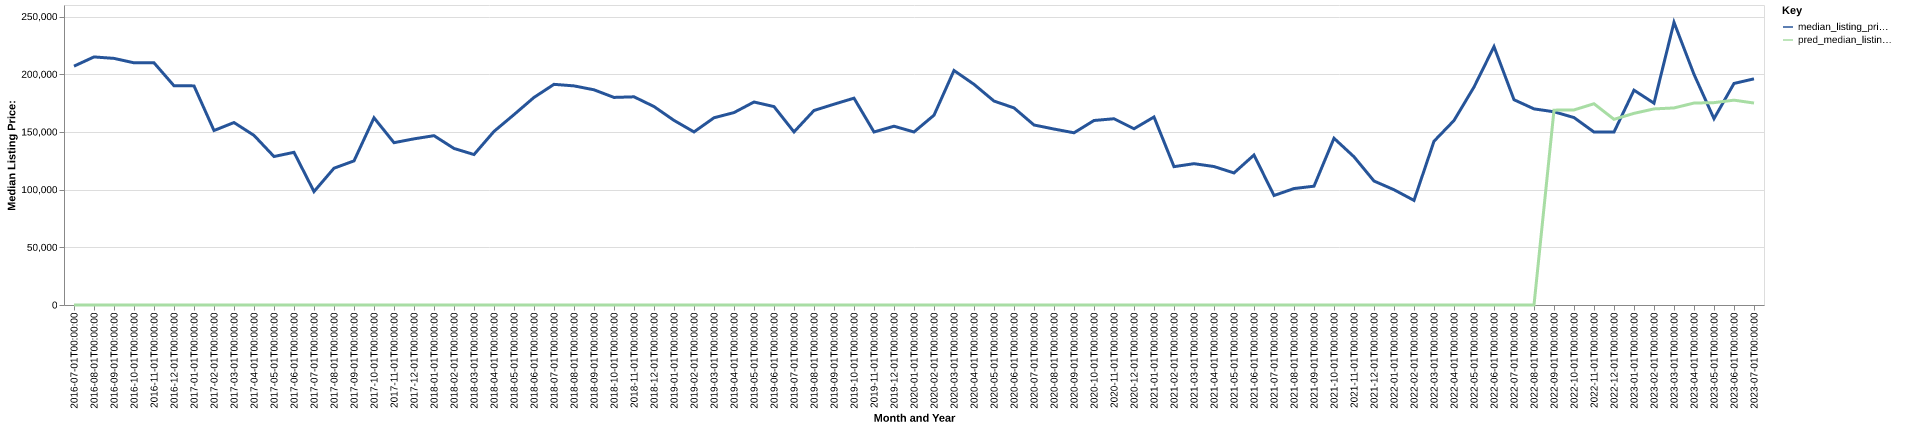

The data file committed next to this chart (first rows):
date, time_idx, median_listing_price, thirty_year_interest_rate_five, month, county_name, active_listing_count, median_days_on_market, pred_median_listing_price, month_year
2016-07-01, 0, 207000, 3.72, 7, lowndes, al, 19.0, 82.0, 0, Jul-2016
2016-08-01, 1, 215000, 3.73, 8, lowndes, al, 17.0, 89.0, 0, Aug-2016
2016-09-01, 2, 213725, 3.66, 9, lowndes, al, 16.0, 96.0, 0, Sep-2016
2016-10-01, 3, 209900, 3.64, 10, lowndes, al, 18.0, 95.0, 0, Oct-2016
2016-11-01, 4, 209900, 3.66, 11, lowndes, al, 19.0, 111.0, 0, Nov-2016
2016-12-01, 5, 190000, 3.48, 12, lowndes, al, 18.0, 92.0, 0, Dec-2016
2017-01-01, 6, 189900, 3.45, 1, lowndes, al, 20.0, 104.0, 0, Jan-2017
2017-02-01, 7, 151225, 3.5, 2, lowndes, al, 22.0, 120.0, 0, Feb-2017
2017-03-01, 8, 158125, 3.52, 3, lowndes, al, 25.0, 102.0, 0, Mar-2017
2017-04-01, 9, 147000, 4.03, 4, lowndes, al, 22.0, 104.0, 0, Apr-2017
2017-05-01, 10, 128675, 4.32, 5, lowndes, al, 21.0, 133.0, 0, May-2017
2017-06-01, 11, 132325, 4.2, 6, lowndes, al, 18.0, 155.0, 0, Jun-2017
2017-07-01, 12, 98300, 4.19, 7, lowndes, al, 18.0, 141.0, 0, Jul-2017
2017-08-01, 13, 118550, 4.3, 8, lowndes, al, 18.0, 89.0, 0, Aug-2017
2017-09-01, 14, 124900, 4.1, 9, lowndes, al, 18.0, 79.0, 0, Sep-2017
2017-10-01, 15, 162250, 4.05, 10, lowndes, al, 15.0, 76.0, 0, Oct-2017
2017-11-01, 16, 140675, 3.94, 11, lowndes, al, 16.0, 104.0, 0, Nov-2017
2017-12-01, 17, 144000, 4.03, 12, lowndes, al, 21.0, 62.0, 0, Dec-2017
2018-01-01, 18, 146750, 3.93, 1, lowndes, al, 19.0, 69.0, 0, Jan-2018
2018-02-01, 19, 135675, 3.83, 2, lowndes, al, 20.0, 83.0, 0, Feb-2018
2018-03-01, 20, 130400, 3.94, 3, lowndes, al, 22.0, 102.0, 0, Mar-2018
2018-04-01, 21, 150450, 3.95, 4, lowndes, al, 26.0, 84.0, 0, Apr-2018
2018-05-01, 22, 165000, 3.99, 5, lowndes, al, 25.0, 94.0, 0, May-2018
2018-06-01, 23, 179900, 4.15, 6, lowndes, al, 24.0, 89.0, 0, Jun-2018
2018-07-01, 24, 191244, 4.4, 7, lowndes, al, 22.0, 99.0, 0, Jul-2018
2018-08-01, 25, 189900, 4.46, 8, lowndes, al, 25.0, 77.0, 0, Aug-2018
2018-09-01, 26, 186500, 4.58, 9, lowndes, al, 27.0, 87.0, 0, Sep-2018
2018-10-01, 27, 179900, 4.66, 10, lowndes, al, 26.0, 83.0, 0, Oct-2018
2018-11-01, 28, 180425, 4.62, 11, lowndes, al, 22.0, 114.0, 0, Nov-2018
2018-12-01, 29, 172000, 4.54, 12, lowndes, al, 22.0, 119.0, 0, Dec-2018
2019-01-01, 30, 160000, 4.6, 1, lowndes, al, 24.0, 117.0, 0, Jan-2019
2019-02-01, 31, 150000, 4.72, 2, lowndes, al, 24.0, 104.0, 0, Feb-2019
2019-03-01, 32, 162264, 4.9, 3, lowndes, al, 25.0, 72.0, 0, Mar-2019
2019-04-01, 33, 166764, 4.94, 4, lowndes, al, 29.0, 49.0, 0, Apr-2019
2019-05-01, 34, 175925, 4.75, 5, lowndes, al, 30.0, 61.0, 0, May-2019
2019-06-01, 35, 171950, 4.51, 6, lowndes, al, 26.0, 79.0, 0, Jun-2019
2019-07-01, 36, 150000, 4.41, 7, lowndes, al, 25.0, 99.0, 0, Jul-2019
2019-08-01, 37, 168577, 4.41, 8, lowndes, al, 24.0, 115.0, 0, Aug-2019
2019-09-01, 38, 174018, 4.2, 9, lowndes, al, 22.0, 128.0, 0, Sep-2019
2019-10-01, 39, 179250, 4.14, 10, lowndes, al, 21.0, 139.0, 0, Oct-2019
2019-11-01, 40, 149950, 3.84, 11, lowndes, al, 21.0, 186.0, 0, Nov-2019
2019-12-01, 41, 154950, 3.81, 12, lowndes, al, 21.0, 197.0, 0, Dec-2019
2020-01-01, 42, 149950, 3.75, 1, lowndes, al, 20.0, 199.0, 0, Jan-2020
2020-02-01, 43, 164500, 3.73, 2, lowndes, al, 21.0, 199.0, 0, Feb-2020
2020-03-01, 44, 203225, 3.78, 3, lowndes, al, 23.0, 132.0, 0, Mar-2020
2020-04-01, 45, 191250, 3.75, 4, lowndes, al, 22.0, 96.0, 0, Apr-2020
2020-05-01, 46, 176750, 3.74, 5, lowndes, al, 18.0, 93.0, 0, May-2020
2020-06-01, 47, 170825, 3.72, 6, lowndes, al, 19.0, 97.0, 0, Jun-2020
2020-07-01, 48, 156000, 3.49, 7, lowndes, al, 19.0, 80.0, 0, Jul-2020
2020-08-01, 49, 152500, 3.65, 8, lowndes, al, 19.0, 72.0, 0, Aug-2020
2020-09-01, 50, 149250, 3.33, 9, lowndes, al, 20.0, 90.0, 0, Sep-2020
2020-10-01, 51, 159900, 3.28, 10, lowndes, al, 20.0, 99.0, 0, Oct-2020
2020-11-01, 52, 161425, 3.21, 11, lowndes, al, 19.0, 113.0, 0, Nov-2020
2020-12-01, 53, 152750, 3.07, 12, lowndes, al, 18.0, 115.0, 0, Dec-2020
2021-01-01, 54, 162950, 2.99, 1, lowndes, al, 17.0, 113.0, 0, Jan-2021
2021-02-01, 55, 119900, 2.93, 2, lowndes, al, 15.0, 141.0, 0, Feb-2021
2021-03-01, 56, 122475, 2.88, 3, lowndes, al, 14.0, 95.0, 0, Mar-2021
2021-04-01, 57, 120000, 2.84, 4, lowndes, al, 16.0, 30.0, 0, Apr-2021
2021-05-01, 58, 114450, 2.71, 5, lowndes, al, 13.0, 57.0, 0, May-2021
2021-06-01, 59, 130000, 2.79, 6, lowndes, al, 12.0, 77.0, 0, Jun-2021
... 25 more rows
